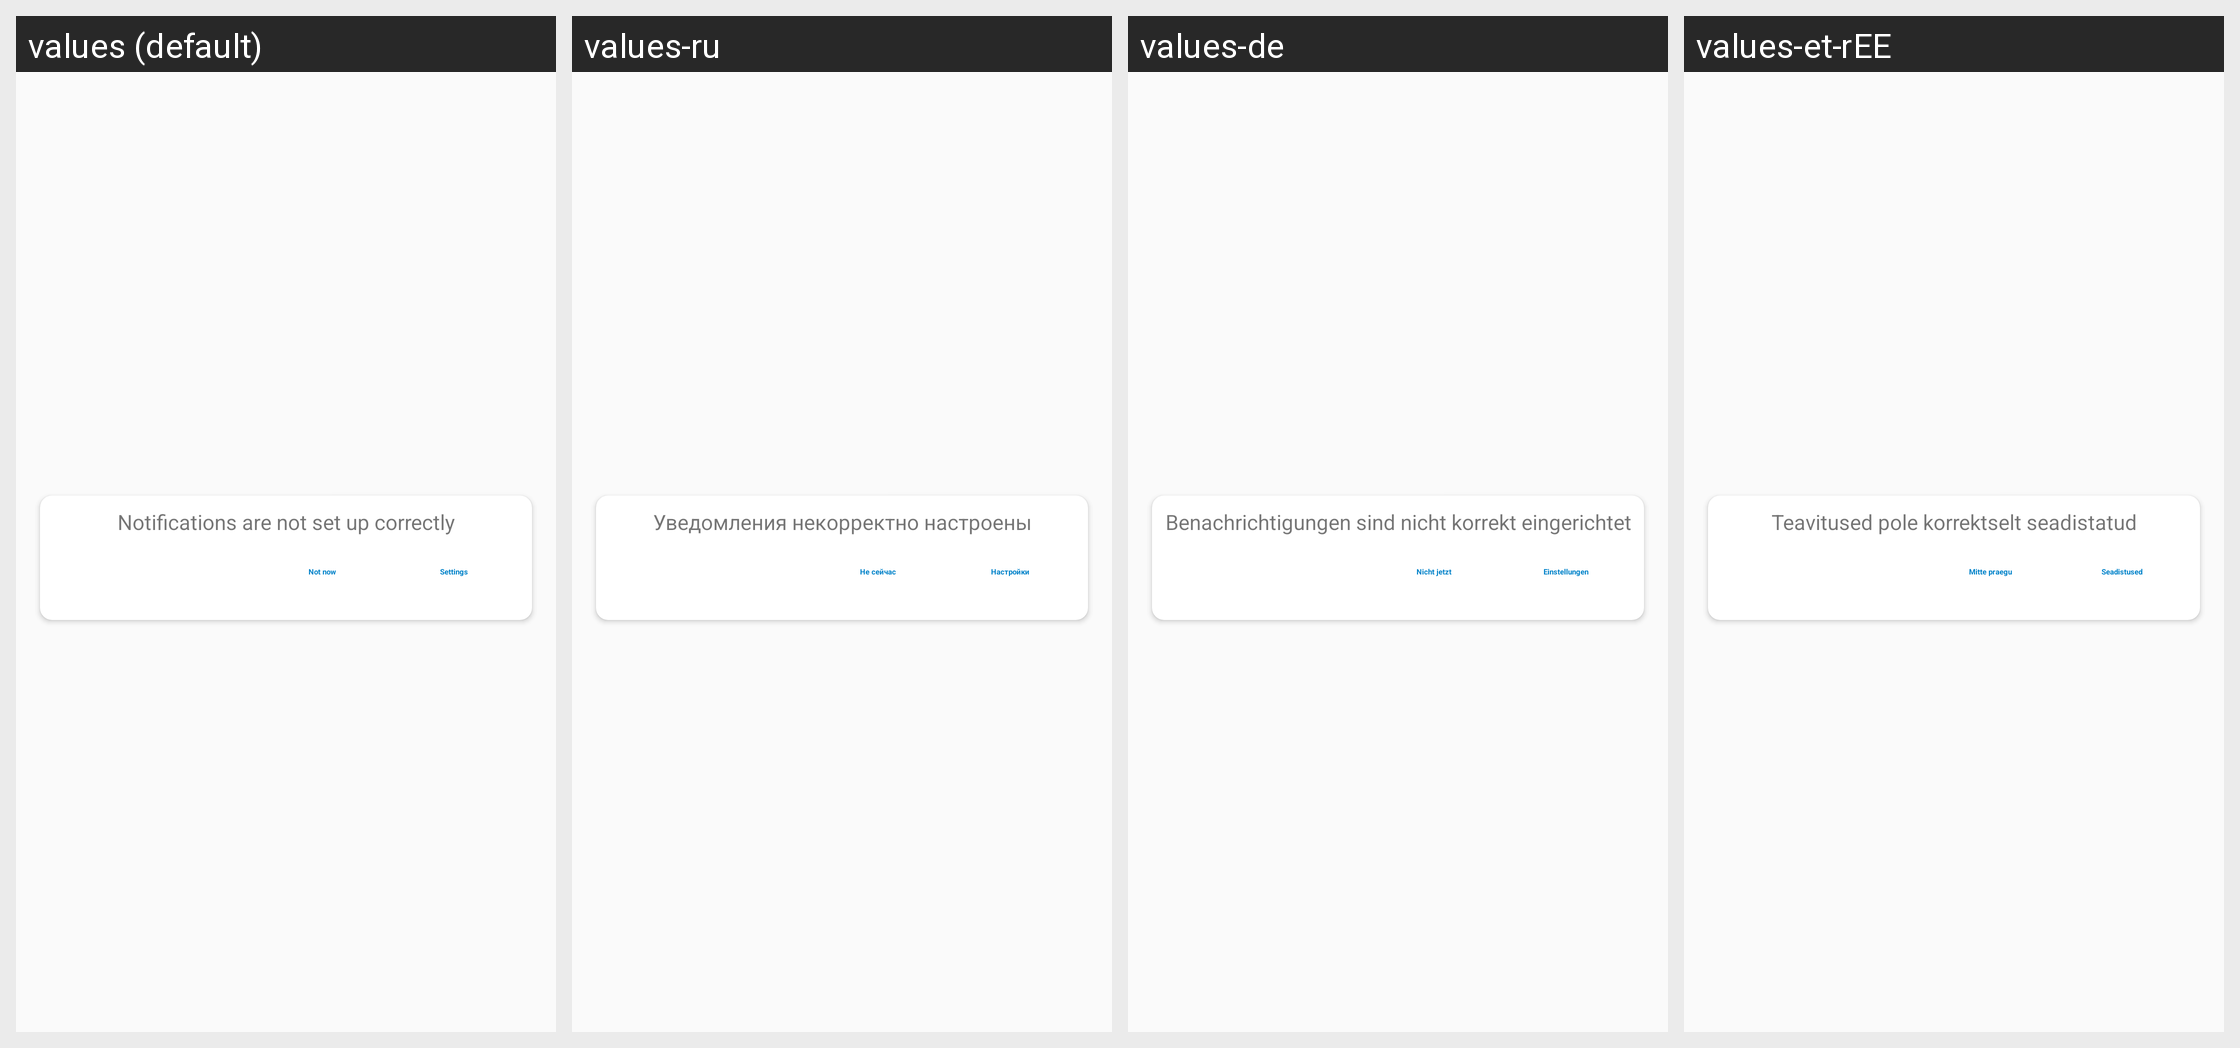

Strings drawn on this Android screen and how each of the app's shown locales translates them:
Android screen res/layout/notifications_warning.xml rendered under 4 locales, left to right: values (default), values-ru, values-de, values-et-rEE. Device: Nexus 5 (rendered at 1080×1920; each locale shown at half size, 540×960, under a caption strip naming it); theme AppTheme.
Other locales in the repository, not shown: values-ar, values-ast, values-be, values-bg-rBG, values-ca, values-cs-rCZ, values-da, values-de-rDE, values-el, values-en-rGB, values-es, values-es-rAR, values-es-rCL, values-es-rCO, values-es-rCR, values-es-rDO, values-es-rEC, values-es-rGT, values-es-rHN, values-es-rMX, values-es-rPR, values-es-rSV, values-eu, values-fa, values-fi-rFI, values-fr, values-ga, values-gl, values-he, values-hr, values-hu-rHU, values-in, values-is, values-it, values-iw, values-ja-rJP, values-ka-rGE, values-ko, values-lo, values-lt-rLT, values-nb-rNO, values-nl, values-nn-rNO, values-pl, values-pt-rBR, values-pt-rPT, values-ro, values-sc, values-sk-rSK, values-sl, values-sq, values-sr, values-sr-rSP, values-sv, values-sw, values-tr, values-ug, values-uk, values-vi, values-zh-rCN, values-zh-rHK, values-zh-rTW.
Strings drawn on this screen, with the default value and each locale's value (text and hints the layout hard-codes, and strings that could not be matched under every locale, appear in the picture but are not listed):

nc_notification_warning
  values: Notifications are not set up correctly
  values-ru: Уведомления некорректно настроены
  values-de: Benachrichtigungen sind nicht korrekt eingerichtet
  values-et-rEE: Teavitused pole korrektselt seadistatud

nc_not_now
  values: Not now
  values-ru: Не сейчас
  values-de: Nicht jetzt
  values-et-rEE: Mitte praegu

nc_settings
  values: Settings
  values-ru: Настройки
  values-de: Einstellungen
  values-et-rEE: Seadistused
